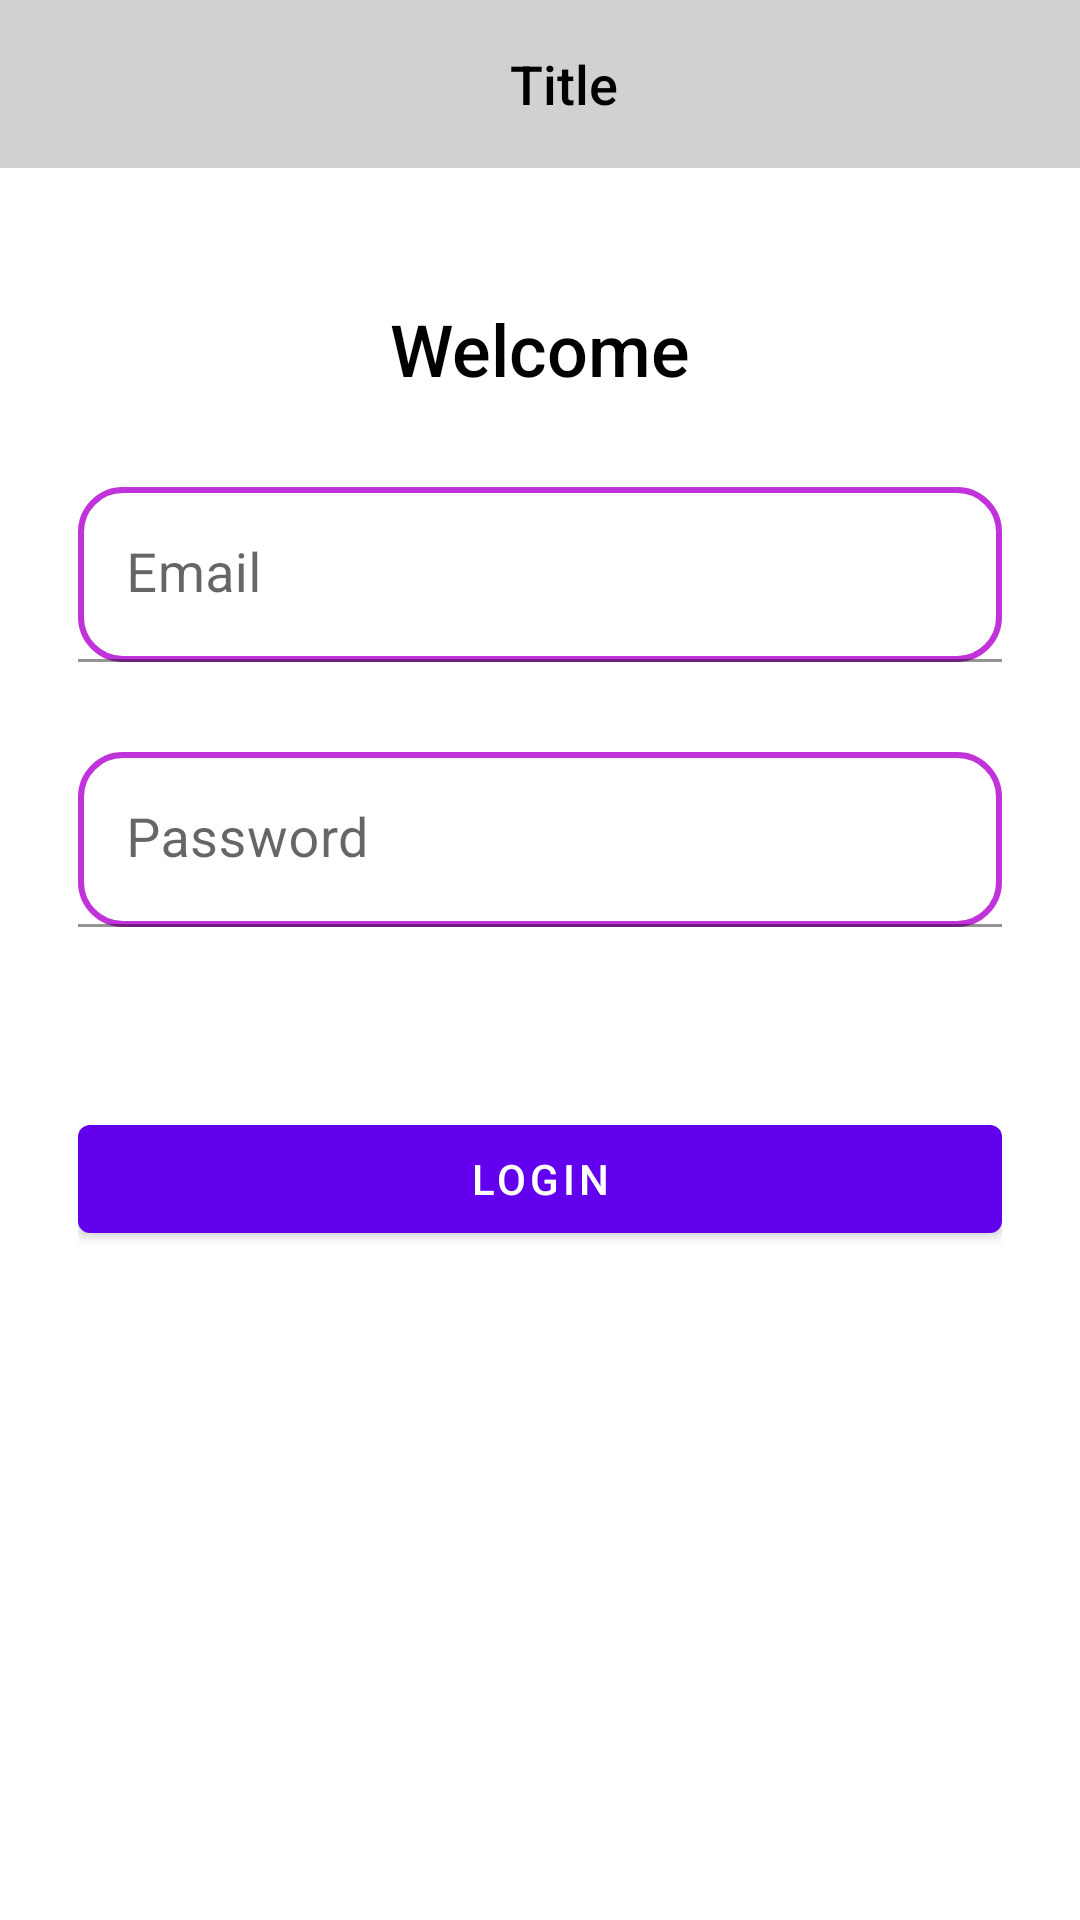

The Android layout XML behind this screen, and the referenced resources:
<!-- AndroidManifest.xml: application theme Theme.AdvanceApp -->
<!-- res/layout/activity_main.xml -->
<?xml version="1.0" encoding="utf-8"?>
<RelativeLayout xmlns:android="http://schemas.android.com/apk/res/android"
    xmlns:app="http://schemas.android.com/apk/res-auto"
    xmlns:tools="http://schemas.android.com/tools"
    android:layout_width="match_parent"
    android:layout_height="match_parent"
    android:id="@+id/mainActivity"
    tools:context=".MainActivity">

    <include layout="@layout/custom_toolbar" />

    <RelativeLayout
        android:layout_width="match_parent"
        android:layout_height="wrap_content"
        android:layout_marginStart="16dp"
        android:layout_marginTop="60dp"
        android:layout_marginEnd="16dp"
        android:padding="10dp"
        >

        <TextView
            android:layout_width="wrap_content"
            android:layout_height="wrap_content"
            android:text="Welcome"
            android:textSize="24sp"
            android:fontFamily="sans-serif-medium"
            android:textColor="@color/black"
            android:id="@+id/welcomeTxt"
            android:layout_centerHorizontal="true"
            android:layout_marginTop="30dp"/>



        <com.google.android.material.textfield.TextInputLayout
            android:layout_width="match_parent"
            android:layout_height="wrap_content"
            android:layout_below="@id/welcomeTxt"
            android:layout_marginTop="30dp"
            android:id="@+id/emailLayout"
            app:counterMaxLength="35"

            >

            <com.google.android.material.textfield.TextInputEditText
                android:layout_width="match_parent"
                android:layout_height="wrap_content"
                android:hint="Email"
                android:textSize="18sp"
                style="@style/ForTextInputEditTexts"
                android:maxLines="1"
                android:maxLength="36"
                android:minLines="1"
                android:imeOptions="actionNext"
                android:inputType="textEmailAddress"
                android:id="@+id/edtEmail"
                />
        </com.google.android.material.textfield.TextInputLayout>


        <com.google.android.material.textfield.TextInputLayout
            android:layout_width="match_parent"
            android:layout_height="wrap_content"
            android:layout_below="@id/emailLayout"
            android:layout_marginTop="30dp"
            android:id="@+id/passwordLayout"
            app:counterMaxLength="35"
            >

            <com.google.android.material.textfield.TextInputEditText
                android:layout_width="match_parent"
                android:layout_height="wrap_content"
                android:hint="Password"
                android:background="@drawable/background"
                android:textSize="18sp"
                android:maxLines="1"
                android:maxLength="36"
                android:minLines="1"
                android:imeOptions="actionNext"
                android:inputType="textEmailAddress"
                android:id="@+id/edtPassword"
                />
        </com.google.android.material.textfield.TextInputLayout>



        <com.google.android.material.button.MaterialButton
            android:layout_width="match_parent"
            android:layout_height="wrap_content"
            android:text="Login"
            android:id="@+id/btnLogin"
            android:layout_below="@id/passwordLayout"
            android:layout_marginTop="60dp"
            />
    </RelativeLayout>

    <ProgressBar
        android:id="@+id/progressBar"
        style="?android:attr/progressBarStyleLargeInverse"
        android:layout_width="wrap_content"
        android:layout_height="wrap_content"
        android:layout_centerInParent="true"
        android:indeterminate="true"
        android:indeterminateBehavior="cycle"
        android:indeterminateTint="#632ACA"
        android:theme="@style/Widget.Material3.CircularProgressIndicator.Medium"
        android:visibility="gone" />

</RelativeLayout>
<!-- res/layout/custom_toolbar.xml (included above) -->
<?xml version="1.0" encoding="utf-8"?>
<androidx.appcompat.widget.Toolbar xmlns:android="http://schemas.android.com/apk/res/android"
    android:layout_width="match_parent"
    android:layout_height="?actionBarSize"
    android:id="@+id/customToolbar"
    android:background="#D1D1D1">

    <RelativeLayout
        android:layout_width="match_parent"
        android:layout_height="wrap_content"
        >

        <ImageView
            android:layout_width="wrap_content"
            android:layout_height="match_parent"
            android:scaleType="fitCenter"
            android:padding="10dp"
            android:id="@+id/imgBack_toolbar"/>

        <TextView
            android:layout_width="wrap_content"
            android:layout_height="wrap_content"
            android:text="Title"
            android:textSize="18sp"
            android:fontFamily="sans-serif-medium"
            android:textColor="@color/black"
            android:gravity="center"
            android:id="@+id/txtTitle_toolbar"
            android:layout_centerInParent="true"
            />

        <ImageView
            android:layout_width="wrap_content"
            android:layout_height="wrap_content"
            android:visibility="gone"
            android:id="@+id/imgLogOut_toolbar"
            android:layout_alignParentEnd="true"
            android:layout_centerVertical="true"
            android:padding="10dp"/>

        <androidx.appcompat.widget.LinearLayoutCompat
            android:layout_width="wrap_content"
            android:layout_height="wrap_content"
            android:orientation="horizontal"
            android:visibility="gone"
            android:id="@+id/linearLayout_toolbar"
            android:layout_centerVertical="true"
            android:layout_alignParentEnd="true">

            <ImageView
                android:layout_width="wrap_content"
                android:layout_height="wrap_content"
                android:id="@+id/img_logOut_linear"
                android:padding="10dp"/>

            <ImageView
                android:layout_width="wrap_content"
                android:layout_height="wrap_content"
                android:id="@+id/img_option_linear"
                android:padding="10dp"/>
        </androidx.appcompat.widget.LinearLayoutCompat>


    </RelativeLayout>


</androidx.appcompat.widget.Toolbar>
<!-- resources referenced by this layout -->
<resources>
  <!-- drawable background (drawable) -->
  <?xml version="1.0" encoding="utf-8"?>
  <shape android:shape="rectangle" xmlns:android="http://schemas.android.com/apk/res/android">
  
      <stroke android:width="2dp" android:color="#C133DA" />
      <corners android:radius="14dp" />
  </shape>
  <style name="ForTextInputEditTexts" parent="@style/ThemeOverlay.Material3.TextInputEditText">
          <item name="android:background">@drawable/background</item>
      </style>
  <style name="Theme.AdvanceApp" parent="Theme.MaterialComponents.DayNight.NoActionBar">
          
          <item name="colorPrimary">@color/purple_500</item>
          <item name="colorPrimaryVariant">@color/purple_700</item>
          <item name="colorOnPrimary">@color/white</item>
          
          <item name="colorSecondary">@color/teal_200</item>
          <item name="colorSecondaryVariant">@color/teal_700</item>
          <item name="colorOnSecondary">@color/black</item>
          
          <item name="android:statusBarColor">?attr/colorPrimaryVariant</item>
          
      </style>
  <!-- not gathered from this repository: default colours our renderer supplied (Android Studio template values) -->
  <color name="purple_500">#FF6200EE</color>
  <color name="purple_700">#FF3700B3</color>
  <color name="teal_200">#FF03DAC5</color>
  <color name="teal_700">#FF018786</color>
  <color name="black">#FF000000</color>
  <color name="white">#FFFFFFFF</color>
</resources>
